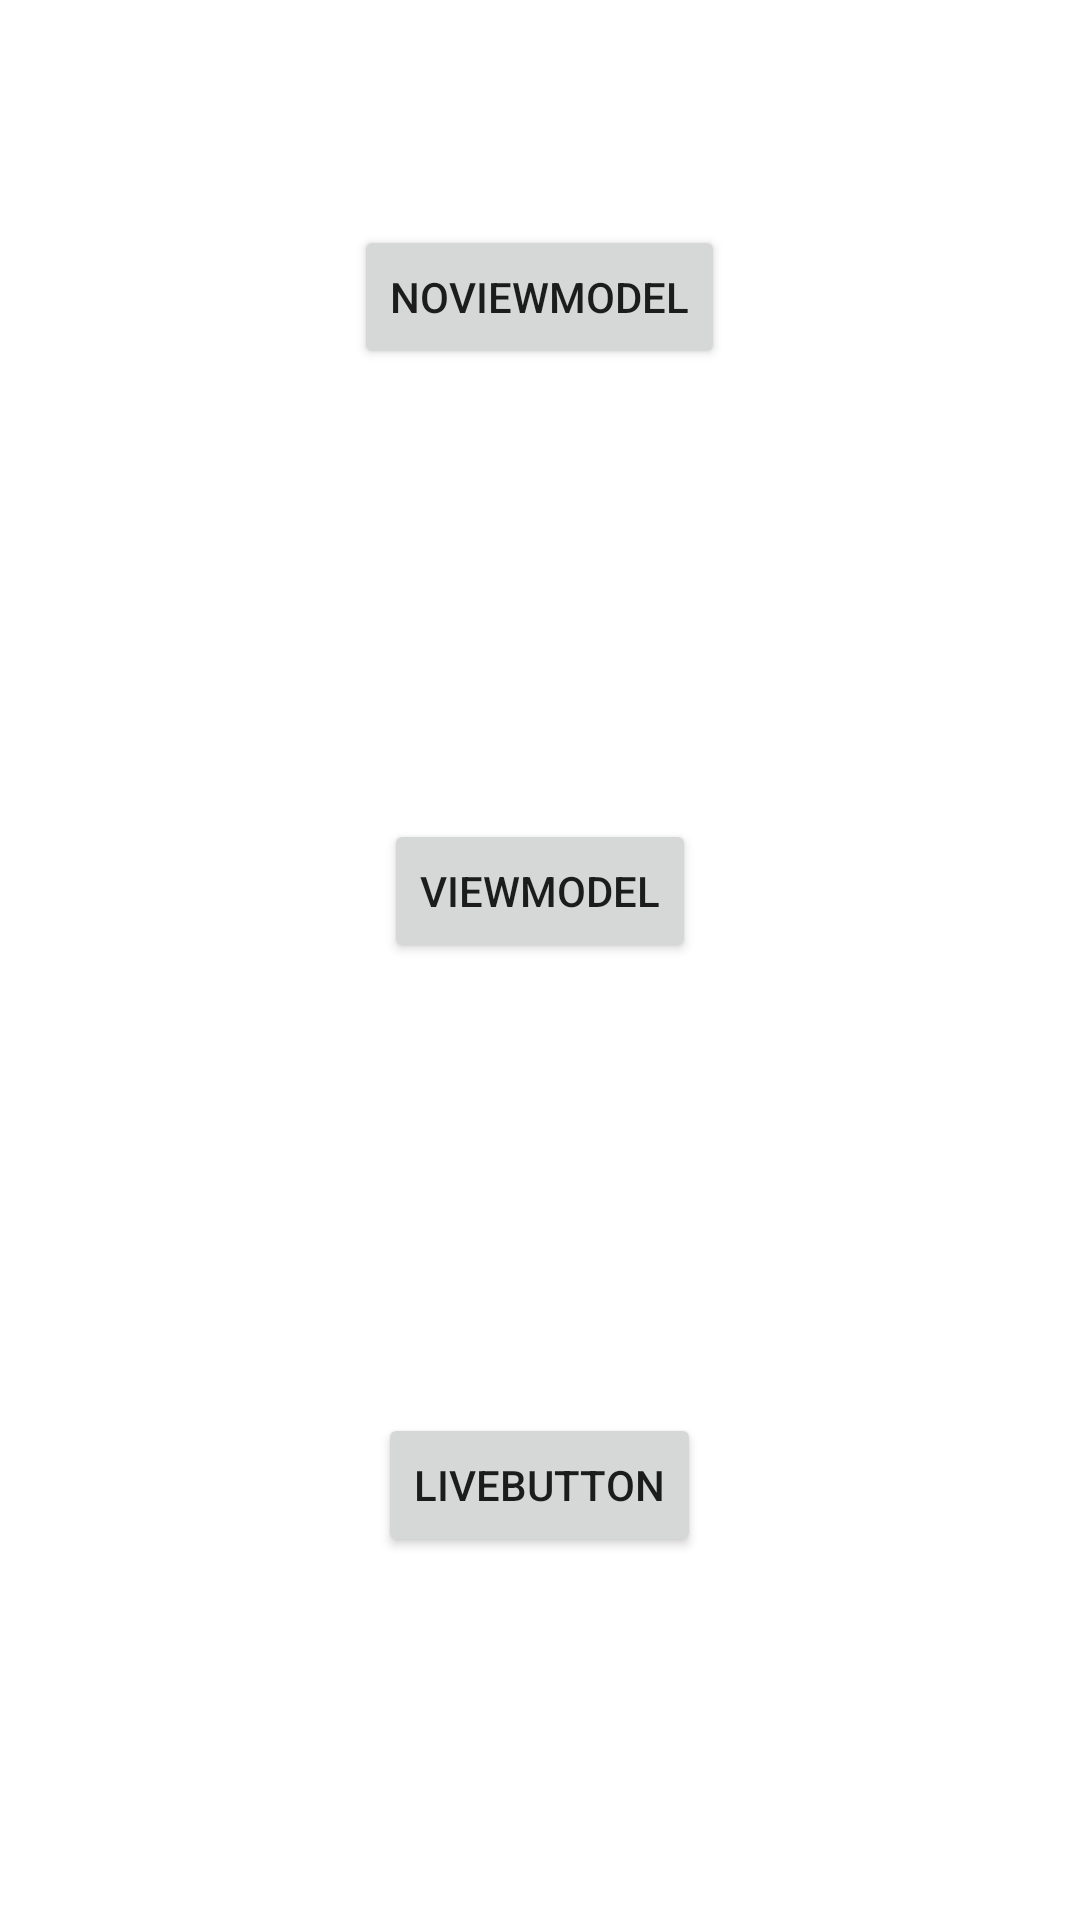

Here is an Android app screen rendered from its layout file. Give the layout XML and the strings, colors and styles it references.
<!-- AndroidManifest.xml: application theme Theme.CA11ViewModelLiveData -->
<!-- res/layout/activity_main.xml -->
<?xml version="1.0" encoding="utf-8"?>
<RelativeLayout xmlns:android="http://schemas.android.com/apk/res/android"
    xmlns:tools="http://schemas.android.com/tools"
    android:layout_width="match_parent"
    android:layout_height="match_parent"
    android:paddingLeft="10dp"
    android:paddingRight="10dp"
    tools:context=".MainActivity" >

    <Button
        android:id="@+id/nvmBtn"
        android:layout_width="wrap_content"
        android:layout_height="wrap_content"
        android:layout_alignParentTop="true"
        android:layout_centerHorizontal="true"
        android:layout_centerVertical="true"
        android:layout_margin="75dp"
        android:text="@string/nvm_btn" />

    <Button
        android:id="@+id/vmBtn"
        android:layout_width="wrap_content"
        android:layout_height="wrap_content"
        android:layout_below="@+id/nvmBtn"
        android:layout_centerInParent="true"
        android:layout_margin="75dp"
        android:text="@string/vmBtn"
        tools:ignore="NotSibling" />

    <Button
        android:id="@+id/ldBtn"
        android:layout_width="wrap_content"
        android:layout_height="wrap_content"
        android:layout_below="@+id/vmBtn"
        android:layout_centerInParent="true"
        android:layout_margin="75dp"
        android:text="@string/ldBtn" />
</RelativeLayout>
<!-- resources referenced by this layout -->
<resources>
  <string name="ldBtn">LiveButton</string>
  <string name="nvm_btn">NoViewModel</string>
  <string name="vmBtn">ViewModel</string>
  <style name="Theme.CA11ViewModelLiveData" parent="Theme.MaterialComponents.DayNight.DarkActionBar">
          
          <item name="colorPrimary">@color/purple_500</item>
          <item name="colorPrimaryVariant">@color/purple_700</item>
          <item name="colorOnPrimary">@color/white</item>
          
          <item name="colorSecondary">@color/teal_200</item>
          <item name="colorSecondaryVariant">@color/teal_700</item>
          <item name="colorOnSecondary">@color/black</item>
          
          <item name="android:statusBarColor">?attr/colorPrimaryVariant</item>
          
      </style>
  <!-- not gathered from this repository: default colours our renderer supplied (Android Studio template values) -->
  <color name="purple_500">#FF6200EE</color>
  <color name="purple_700">#FF3700B3</color>
  <color name="teal_200">#FF03DAC5</color>
  <color name="teal_700">#FF018786</color>
  <color name="black">#FF000000</color>
  <color name="white">#FFFFFFFF</color>
</resources>
